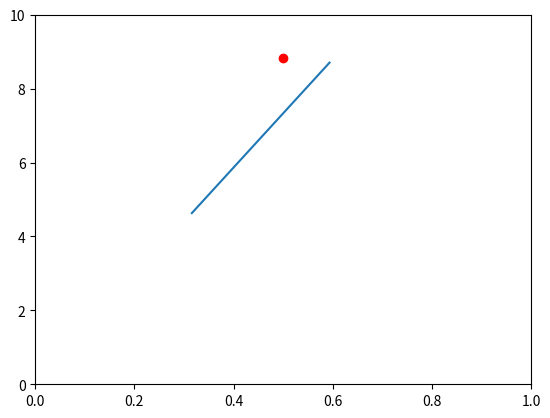

Source code (Python):
import numpy as np
import matplotlib.pyplot as plt
import itertools

DISCOUNT = 0.9
ITERATIONS = 100


def linreg(x, y, w):
    """Conducts of a linear regression of y vs x, weighted by w."""
    x, y, w = map(np.asarray, [x, y, w])

    sum_x = (w * x).sum()
    sum_y = (w * y).sum()
    sum_x2 = (w * np.square(x)).sum()
    sum_xy = np.sum(w * x * y)
    n = w.sum()

    # m: slope of line
    m = (n*sum_xy - sum_x*sum_y) / (n*sum_x2 - np.square(sum_x))
    # b: y-intercept of line
    b = (sum_y - m*sum_x) / n

    return m, b


def value(s, q_values):
    """Returns the value of state s: i.e. max_a Q(s,a)."""
    return max(q_values[s,0], q_values[s,1])


def get_optimal_values():
    """Manually compute the Q-values of the optimal policy."""
    optimal_values = np.zeros(shape=(3,2), dtype=np.float64)
    optimal_values[0,0] = DISCOUNT / (1.0 - DISCOUNT)
    optimal_values[0,1] = DISCOUNT**2 / (1.0 - DISCOUNT)
    optimal_values[1,0] = DISCOUNT / (1.0 - DISCOUNT)
    optimal_values[1,1] = DISCOUNT**2 / (1.0 - DISCOUNT)
    optimal_values[2,0] = 1.0 / (1.0 - DISCOUNT)
    optimal_values[2,1] = DISCOUNT**2 / (1.0 - DISCOUNT)
    return optimal_values


def backup(q_values):
    """Conducts a theoretical 1-step Bellman backup for our MDP."""
    new_values = q_values.copy()
    V = lambda s: value(s, q_values)

    new_values[0,0] = 0.0 + DISCOUNT * V(2)
    new_values[0,1] = 0.0 + DISCOUNT * V(0)
    new_values[1,0] = 0.0 + DISCOUNT * V(2)
    new_values[1,1] = 0.0 + DISCOUNT * V(1)
    new_values[2,0] = 1.0 + DISCOUNT * V(2)
    new_values[2,1] = 0.0 + DISCOUNT * (V(0) + V(1)) / 2.0
    return new_values


def q_learning_update(q_values):
    """Conducts a Q-Learning update asssuming an infinitely large replay memory."""
    return backup(q_values)


def rms(q_values):
    """Returns the root-mean-square error of Q with respect to Q*."""
    return np.sqrt(np.mean(np.square(q_values - get_optimal_values())))


def dqn_update(q_values, params, p):
    """Conducts a DQN update assuming an infinitely large replay memory."""
    new_values = q_values.copy()
    target_values = backup(q_values)

    # Now we need to perform a weighted LS regression
    weights = q_values.copy()
    weights[0,0] = 0.5*(1-p) * p
    weights[0,1] = 0.5*(1-p) * (1-p)
    weights[1,0] = 0.5*(1-p) * p
    weights[1,1] = 0.5*(1-p) * (1-p)
    weights[2,0] = p * p
    weights[2,1] = p * (1-p)
    assert np.isclose(weights.sum(), 1.0)

    for a in range(2):
        x = np.arange(3, dtype=np.float64)
        y = target_values[:, a]
        w = weights[:, a]
        # w = np.ones_like(y)

        m, b = linreg(x, y, w)
        params[a,0] = m
        params[a,1] = b

        for s in range(3):
            new_values[s,a] = m*s + b

    # WARNING: uncommenting this line overrides the linear function with tabular values
    # new_values = q_learning_update(q_values)

    return new_values, params


def test_p_value(update_rule, p):
    q_values = np.zeros(shape=(3,2), dtype=np.float64)
    params = np.zeros(shape=(2,2), dtype=np.float64)

    X, Y = [], []
    for i in itertools.count():
        error = rms(q_values)
        X.append(i)
        Y.append(error)
        if i == ITERATIONS:
            break
        q_values, params = update_rule(q_values, params, p)

    return params[0]


def main():
    dqn = lambda q_values, params, p: dqn_update(q_values, params, p)

    X = []
    Y = []
    for p in (0.1, 0.2, 0.3, 0.4, 0.5, 0.6, 0.7, 0.8, 0.9):
        x = test_p_value(dqn, p)
        print(p, x)
        X.append(x[0])
        Y.append(x[1])

    plt.plot(X, Y)
    plt.plot(0.5, 8.8333, 'ro')
    plt.xlim([0,1])
    plt.ylim([0,10])
    plt.savefig('figure.png')


if __name__ == '__main__':
    main()
